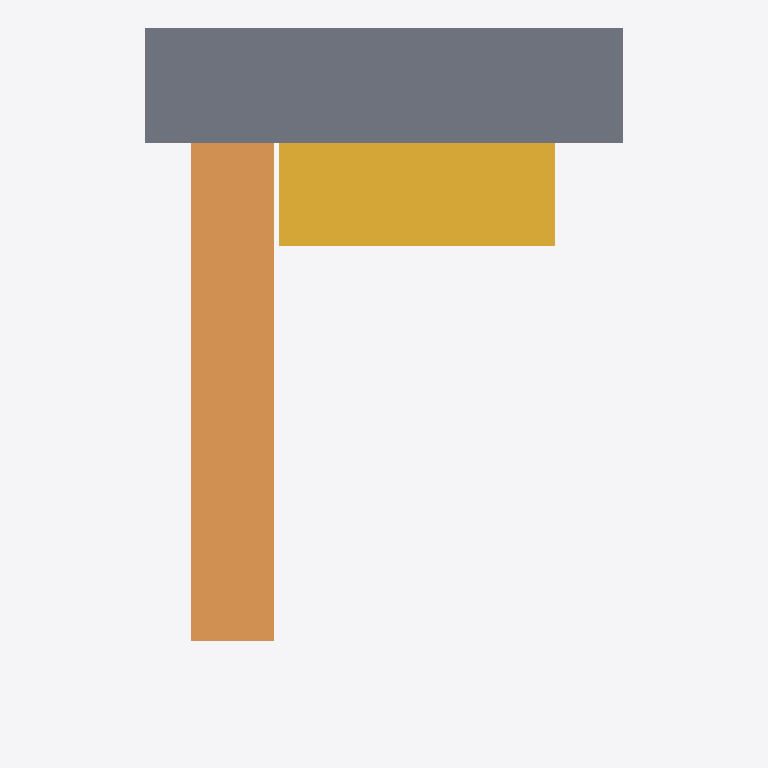
Plan cut of the same IFC building model at storey 'L2' (level 0.60 m, cut at 2.00 m), seen from above with north up, elements coloured by IFC class: 1 slab (grey), 1 ramp (orange), 1 stair (yellow). Cut surfaces are drawn darker.
Extent 6.9 m × 10.3 m × 0.8 m (x, y, z). Storeys (2): L1 at 0.00 m; L2 at 0.60 m. Elements (8): 4 IfcWall, 2 IfcSlab, 1 IfcRamp, 1 IfcStair.

HEADER;
FILE_DESCRIPTION(('ViewDefinition [DesignTransferView_V1.0]','RevitIdentifiers [ContentGUID: 4ba9d54e-d371-479e-91f3-e06e21918905, VersionGUID: 38783d10-6c1e-49c0-afe4-a25180b7263a, NumberOfSaves: 21]','CoordinateReference [CoordinateBase: Shared Coordinates]'),'2;1');
FILE_NAME('207B_ramp_accessibility.ifc','2026-05-10T20:57:10+01:00',(''),(''),'ODA SDAI 25.12','Autodesk Revit 26.2.0.20 (ENU) - IFC 26.2.0.20','');
FILE_SCHEMA(('IFC4'));
ENDSEC;
DATA;
#29=IFCPROJECT('1BgTLEqt57df7pu6xURdRr',#18,'Project Number',$,$,'Project Name','Project Status',(#24),#1083);
#44=IFCSITE('1BgTLEqt57df7pu6xURdRt',#18,'Default',$,$,#43,$,$,.ELEMENT.,(42,21,31,401672),(-71,-3,-24,-345703),0.0,$,$);
#34=IFCBUILDING('1BgTLEqt57df7pu6xURdRq',#18,'Building Name',$,$,#32,$,'Building Name',.ELEMENT.,$,$,#33);
#37=IFCBUILDINGSTOREY('2JF4e6axWHqu3u0C1FZlmi',#18,'L1',$,'Level:8mm Head',#36,$,'L1',.ELEMENT.,0.0);
#41=IFCBUILDINGSTOREY('1ZGO8hrFCHqw0v0026FpFv',#18,'L2',$,'Level:8mm Head',#40,$,'L2',.ELEMENT.,600.0);
#316=IFCSLAB('1b4Kumw3f7m9kYWCWfYKWR',#18,'Floor:Concrete 150mm:1683785',$,'Floor:Concrete 150mm',#300,#315,'1683785',.FLOOR.);
#83=IFCRAMP('1b4Kumw3f7m9kYWCWfYLRW',#18,'Ramp:Ramp 1:1683378',$,'Ramp:Ramp 1',#49,$,'1683378',.NOTDEFINED.);
#437=IFCSTAIR('0T_jusjPrEOgyBhC$KA0Nq',#18,'Cast-In-Place Stair:Stair:1685687',$,'Cast-In-Place Stair:M_Monolithic Stair',#436,$,'1685687',.STRAIGHT_RUN_STAIR.);
ENDSEC;
